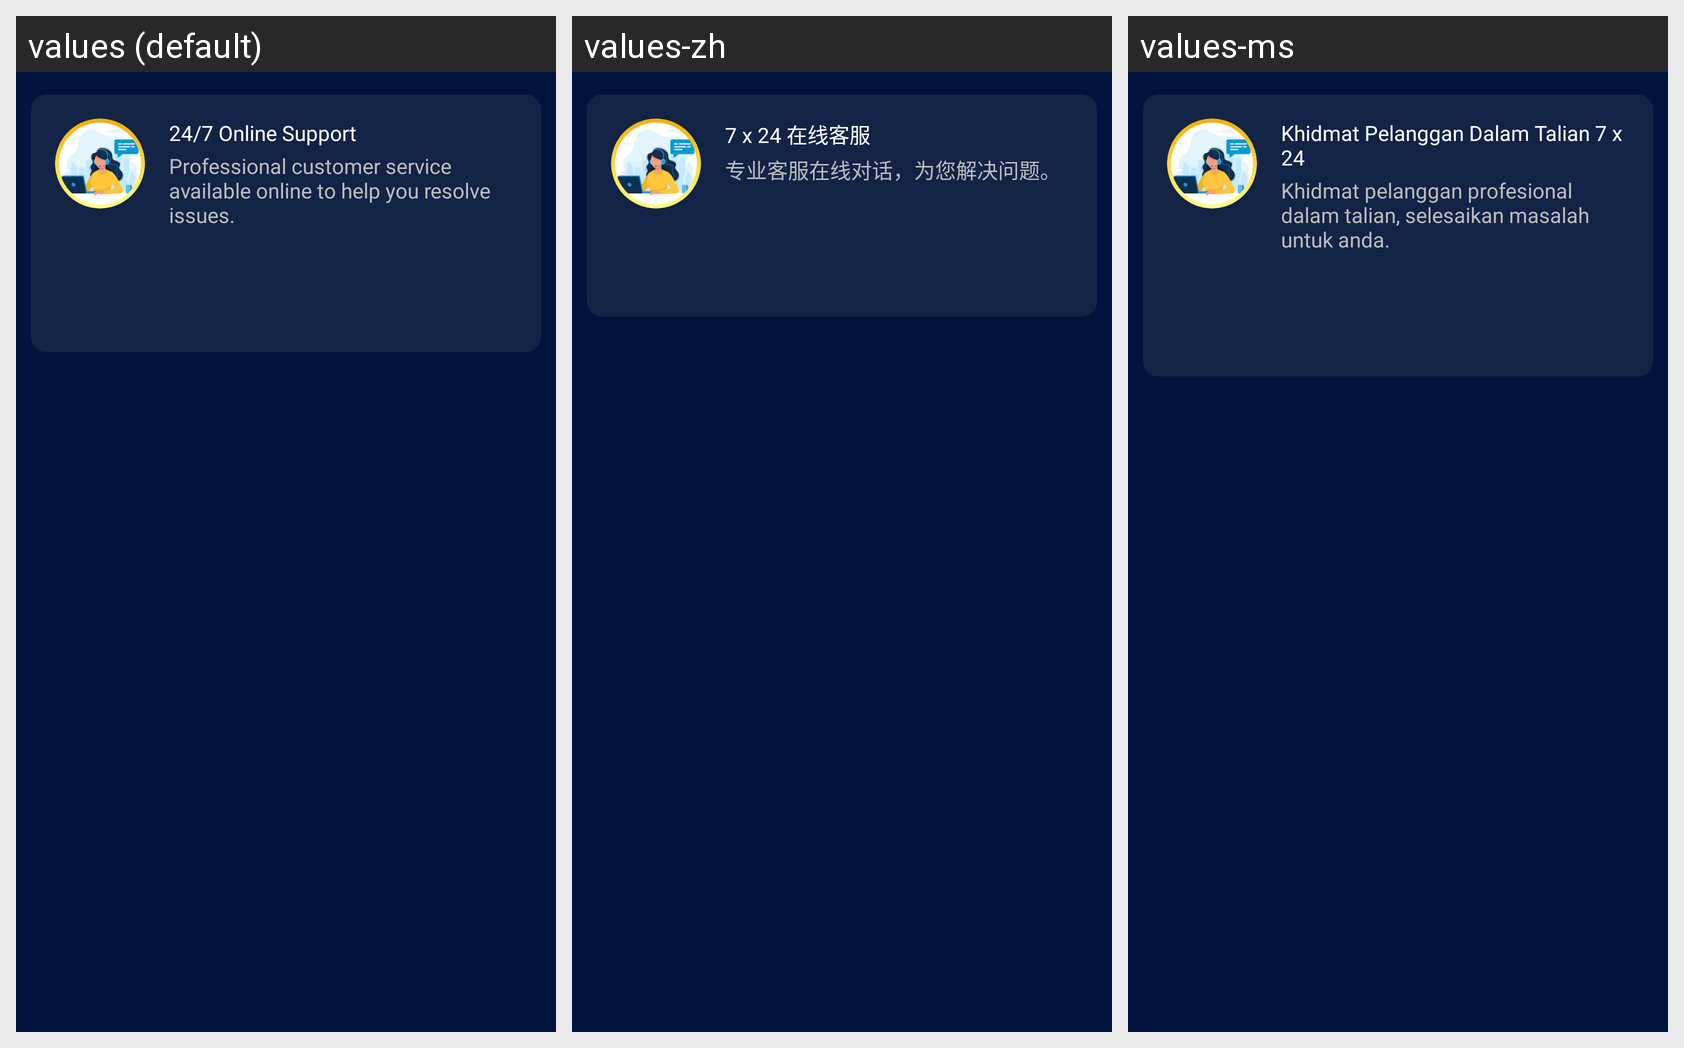

The same Android screen rendered under several of its app's locales, left to right. List the strings drawn on it with the default value and each locale's translation.
Android screen res/layout/fragment_news_customer_care.xml rendered under 3 locales, left to right: values (default), values-zh, values-ms. Device: Nexus 5 (rendered at 1080×1920; each locale shown at half size, 540×960, under a caption strip naming it); theme Theme.DJUser.
Strings drawn on this screen, with the default value and each locale's value (text and hints the layout hard-codes, and strings that could not be matched under every locale, appear in the picture but are not listed):

help_support_title
  values: 24/7 Online Support
  values-zh: 7 x 24 在线客服
  values-ms: Khidmat Pelanggan Dalam Talian 7 x 24

help_support_desc
  values: Professional customer service available online to help you resolve issues.
  values-zh: 专业客服在线对话，为您解决问题。
  values-ms: Khidmat pelanggan profesional dalam talian, selesaikan masalah untuk anda.
